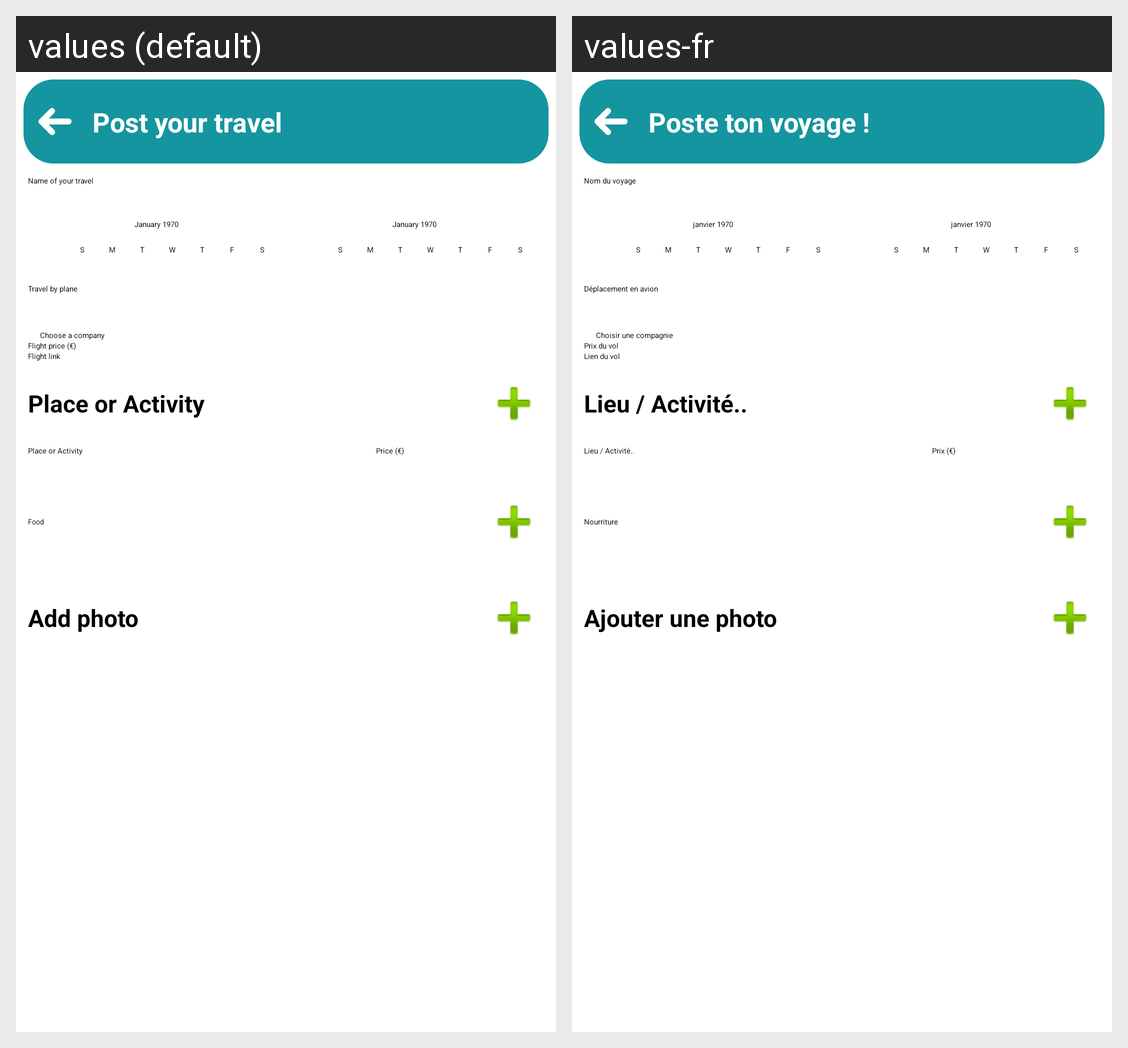

Here is an Android app screen in its default locale and in the app's own translations. Write out the translated-string differences for the strings that appear on this screen.
Android screen res/layout/post_creation_activity.xml rendered under 2 locales, left to right: values (default), values-fr. Device: Nexus 5 (rendered at 1080×1920; each locale shown at half size, 540×960, under a caption strip naming it); theme Theme.Traveler.
Strings drawn on this screen, with the default value and each locale's value (text and hints the layout hard-codes, and strings that could not be matched under every locale, appear in the picture but are not listed):

title_post
  values: Post your travel
  values-fr: Poste ton voyage !

destination
  values: Name of your travel
  values-fr: Nom du voyage

plane_travel
  values: Travel by plane
  values-fr: Déplacement en avion

flight_price
  values: Flight price (€)
  values-fr: Prix du vol

flight_link
  values: Flight link
  values-fr: Lien du vol

activity_name
  values: Place or Activity
  values-fr: Lieu / Activité..

activity_price
  values: Price (€)
  values-fr: Prix (€)

photo_add
  values: Add photo
  values-fr: Ajouter une photo
